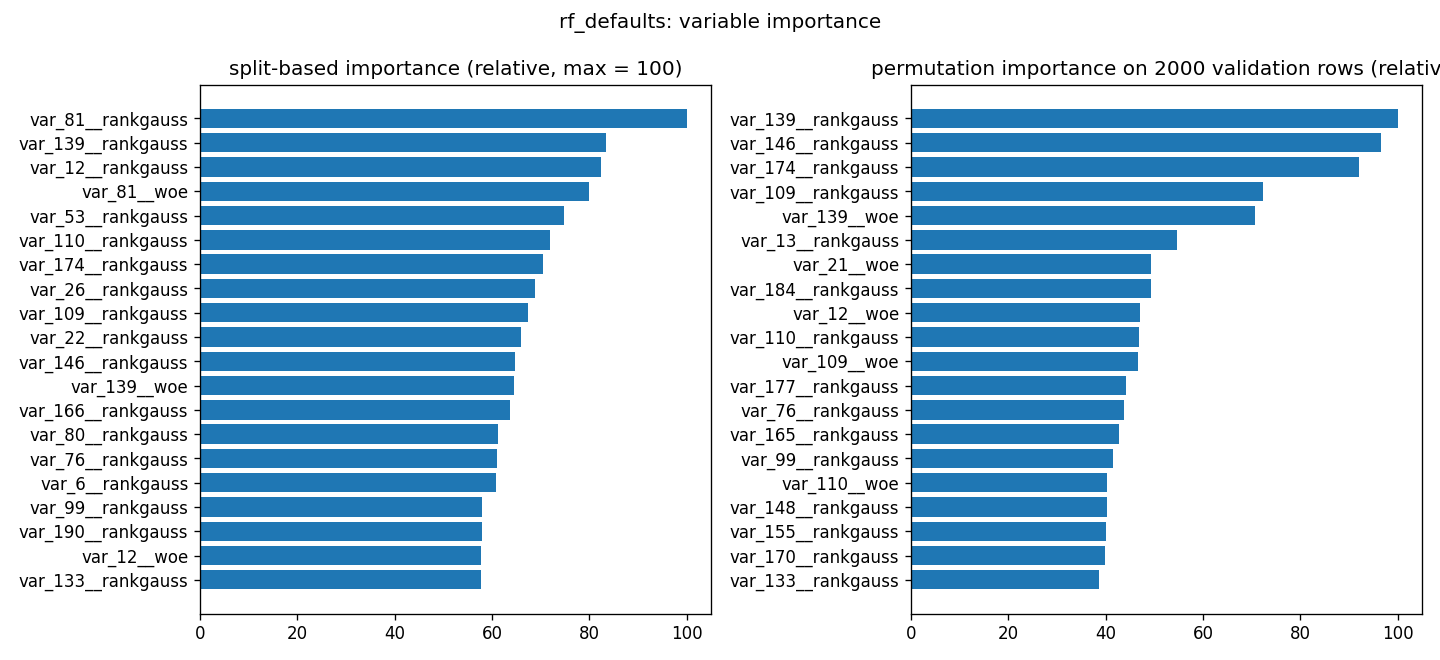

The file beside this chart, header and first rows:
variable, split_importance, split_rel_0_100, permutation_importance, permutation_sd, permutation_rel_0_100
var_81__rankgauss, 0.006345, 100, -0.002353, 0.001017, 0.0
var_139__rankgauss, 0.005296, 83.47, 0.00687, 0.003122, 100.0
var_12__rankgauss, 0.005224, 82.33, 0.0006194, 0.004402, 9.016
var_81__woe, 0.005071, 79.93, -0.002033, 0.0006785, 0.0
var_53__rankgauss, 0.004739, 74.69, 0.001033, 0.002021, 15.04
var_110__rankgauss, 0.004567, 71.98, 0.003212, 0.00101, 46.75
var_174__rankgauss, 0.004475, 70.53, 0.006328, 0.001217, 92.12
var_26__rankgauss, 0.004373, 68.92, 0.0009044, 0.0007961, 13.17
var_109__rankgauss, 0.004275, 67.38, 0.004974, 0.0005469, 72.41
var_22__rankgauss, 0.004189, 66.02, 0.00241, 0.0008883, 35.08
var_146__rankgauss, 0.004112, 64.81, 0.006634, 0.0002942, 96.58
var_139__woe, 0.004092, 64.49, 0.004851, 0.002752, 70.61
var_166__rankgauss, 0.004044, 63.73, 0.0002252, 0.001527, 3.279
var_80__rankgauss, 0.003881, 61.17, -0.0007982, 0.002107, 0.0
var_76__rankgauss, 0.003865, 60.92, 0.003, 0.0006602, 43.67
var_6__rankgauss, 0.003855, 60.75, 0.001667, 0.001875, 24.26
var_99__rankgauss, 0.003674, 57.9, 0.002858, 0.0002921, 41.61
var_190__rankgauss, 0.003673, 57.9, 0.001135, 0.0002456, 16.53
var_12__woe, 0.003668, 57.81, 0.003235, 0.0009164, 47.09
var_133__rankgauss, 0.003658, 57.66, 0.002651, 0.00185, 38.6
var_13__rankgauss, 0.00362, 57.05, 0.003757, 0.0002801, 54.69
var_179__rankgauss, 0.003598, 56.71, -0.0005061, 0.00208, 0.0
var_2__rankgauss, 0.003563, 56.15, -0.002211, 0.000941, 0.0
var_165__rankgauss, 0.003552, 55.98, 0.00294, 0.0004526, 42.8
var_198__rankgauss, 0.003542, 55.82, -0.0001232, 0.001597, 0.0
var_78__rankgauss, 0.00354, 55.8, -0.0003188, 0.0002358, 0.0
var_164__rankgauss, 0.003531, 55.66, -0.001791, 0.0007482, 0.0
var_0__rankgauss, 0.00348, 54.85, 0.001897, 0.0009002, 27.61
var_94__rankgauss, 0.003387, 53.38, 0.0005349, 0.0001098, 7.787
var_1__rankgauss, 0.003377, 53.23, 0.0002027, 0.0003027, 2.951
var_44__rankgauss, 0.003374, 53.17, 9.431545281279874e-05, 0.0006236, 1.373
var_148__rankgauss, 0.00335, 52.8, 0.002763, 0.001605, 40.22
var_21__rankgauss, 0.003343, 52.7, 0.0002351, 0.001161, 3.422
var_110__woe, 0.003293, 51.9, 0.002764, 0.0001105, 40.24
var_154__rankgauss, 0.003291, 51.86, -0.0003906, 0.0008847, 0.0
var_92__rankgauss, 0.003284, 51.76, 0.0005983, 0.001139, 8.709
var_34__rankgauss, 0.003265, 51.46, 0.002437, 0.001777, 35.47
var_33__rankgauss, 0.003249, 51.21, 0.001278, 0.001235, 18.61
var_177__rankgauss, 0.003239, 51.05, 0.00304, 0.001216, 44.25
var_40__rankgauss, 0.003231, 50.93, -0.0004118, 0.0002583, 0.0
var_26__woe, 0.003184, 50.19, -0.002239, 0.001351, 0.0
var_170__rankgauss, 0.003167, 49.91, 0.002734, 6.053081299917107e-05, 39.8
var_191__rankgauss, 0.003122, 49.2, 0.0008073, 2.4634633197295752e-05, 11.75
var_108__rankgauss, 0.003104, 48.92, 0.0004955, 0.001533, 7.213
var_53__woe, 0.003086, 48.64, -0.001055, 0.0002963, 0.0
var_18__rankgauss, 0.003082, 48.58, 0.001426, 0.0003111, 20.76
var_9__rankgauss, 0.003038, 47.87, 0.001133, 0.0005786, 16.5
var_146__woe, 0.003023, 47.65, 0.001682, 0.0004603, 24.49
var_184__rankgauss, 0.002956, 46.59, 0.003392, 0.0004737, 49.38
var_75__rankgauss, 0.002953, 46.54, 9.150006616276407e-06, 0.0001851, 0.1332
var_6__woe, 0.002946, 46.42, -0.001414, 0.00216, 0.0
var_121__rankgauss, 0.002942, 46.37, 0.001665, 0.0009354, 24.23
var_80__woe, 0.002914, 45.93, 0.001059, 0.0005054, 15.41
var_174__woe, 0.002891, 45.56, -0.001008, 0.002196, 0.0
var_115__rankgauss, 0.002887, 45.5, 0.002431, 0.0006546, 35.39
var_22__woe, 0.002873, 45.28, 0.0009544, 0.0003322, 13.89
var_123__rankgauss, 0.002847, 44.87, 0.001957, 0.0002555, 28.49
var_155__rankgauss, 0.002833, 44.64, 0.002755, 0.000297, 40.1
var_109__woe, 0.002829, 44.59, 0.003207, 6.897697295260574e-05, 46.68
var_147__rankgauss, 0.00282, 44.45, -0.001156, 0.0003041, 0.0
... 540 more rows
